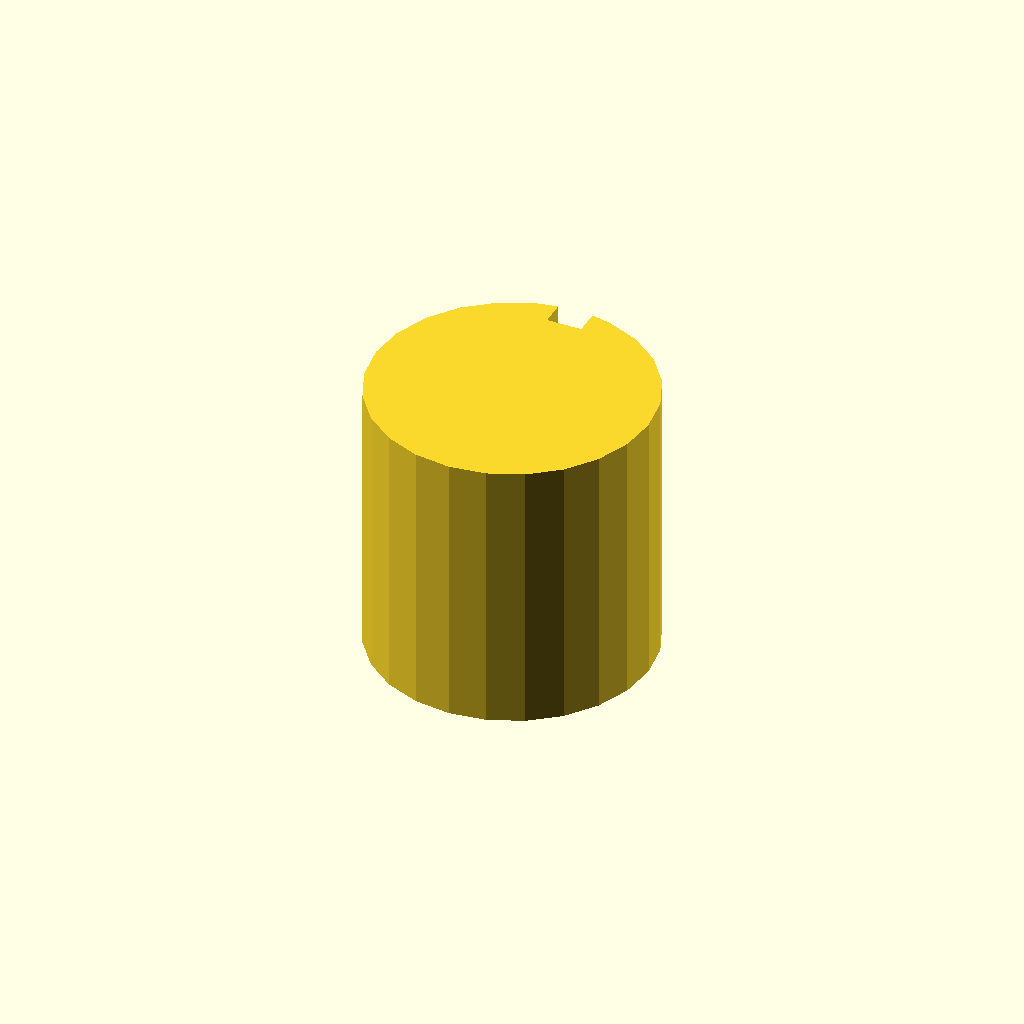
Cell 1: the model at its default parameters.
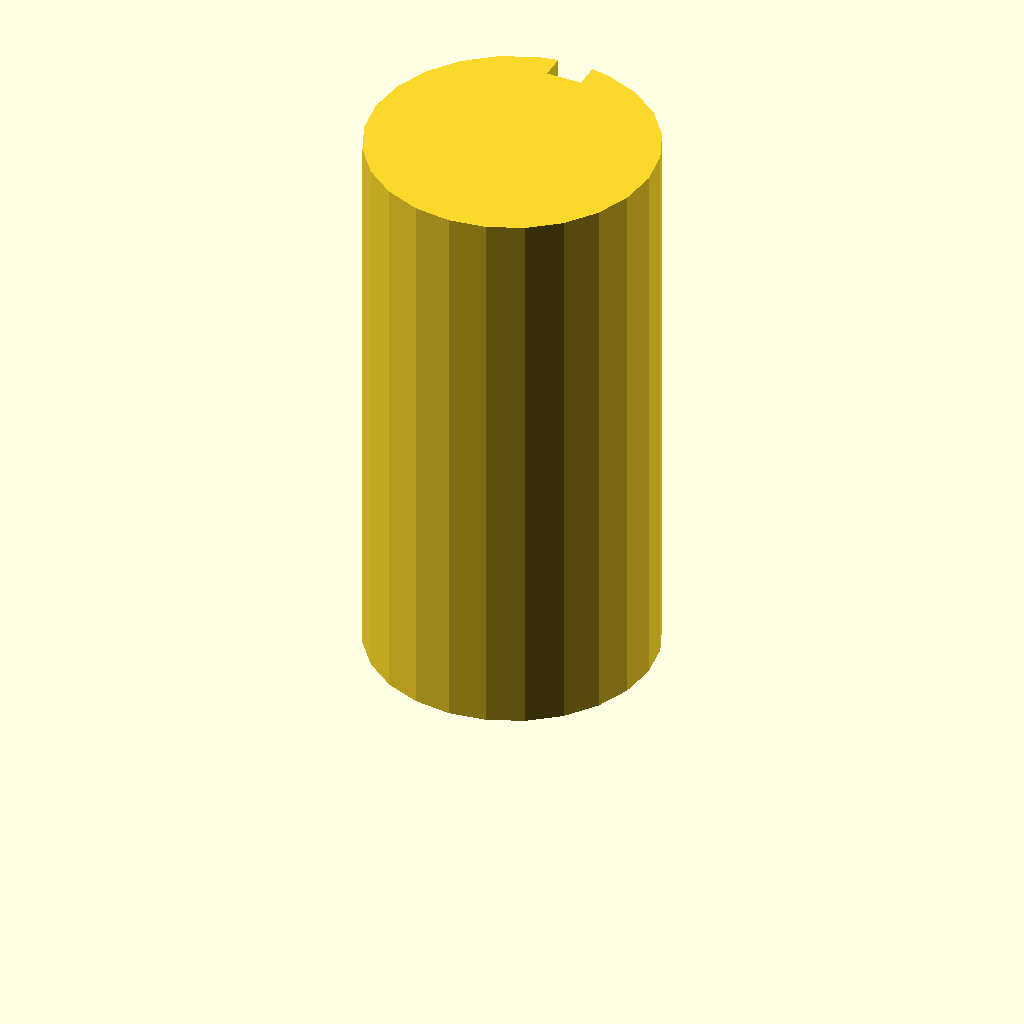
Cell 2 — plate_t set to 80, the other parameters unchanged.
All cells are drawn from one camera (rotation 55°, 0°, 25°, orthographic, colour scheme Cornfield), so only the parameter changes between them.
The OpenSCAD source (optional_data/data/sketch3/keyways/part_0110.scad):
$fn = 32;

// ----------------------------------------------------------------------
// Keyway shaft: d40 shaft, key 5 x 3.5 mm
// ----------------------------------------------------------------------

// --- parameters (mm) ---
shaft_r = 20;             // shaft radius
key_w = 5;                // keyway width
key_d = 3.5;              // keyway depth below the surface line
plate_t = 40;             // shaft length, Z (extrusion height)

shaft_d = 2 * shaft_r;  // shaft diameter
circle_step = 15;  // polygon sampling step, degrees

profile = [[14.824, 39.319], [10, 37.321], [5.858, 34.142], [2.679, 30], [0.681, 25.176], [0, 20], [0.681, 14.824], [2.679, 10], [5.858, 5.858], [10, 2.679], [14.824, 0.681], [20, 0], [25.176, 0.681], [30, 2.679], [34.142, 5.858], [37.321, 10], [39.319, 14.824], [40, 20], [39.319, 25.176], [37.321, 30], [34.142, 34.142], [30, 37.321], [25.176, 39.319], [22.5, 39.843], [22.5, 36.343], [17.5, 36.343], [17.5, 39.843]];  // primary outline, 27 points, counter clockwise

// --- the one profile operation ---
linear_extrude(height = plate_t) polygon(points = profile);
Parameter table extracted from the source (name, type, default, range or options):
shaft_r: number, default 20
key_w: number, default 5
key_d: number, default 3.5
plate_t: number, default 40
circle_step: number, default 15
